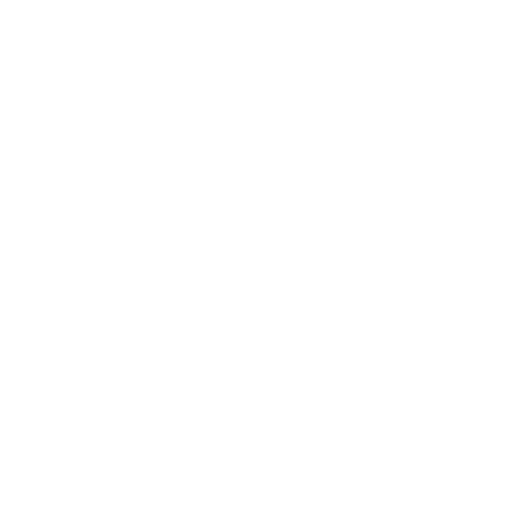
t = 0.00 s
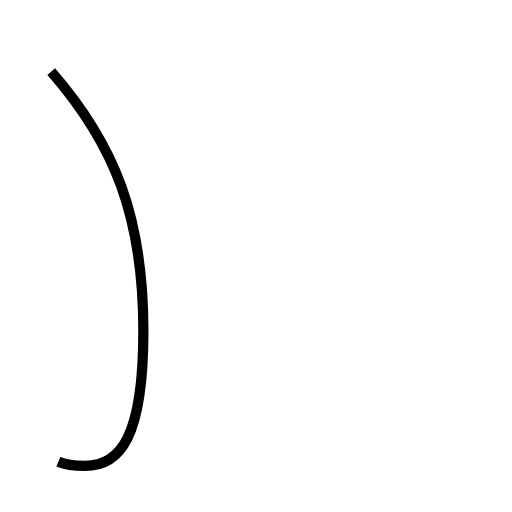
t = 1.38 s
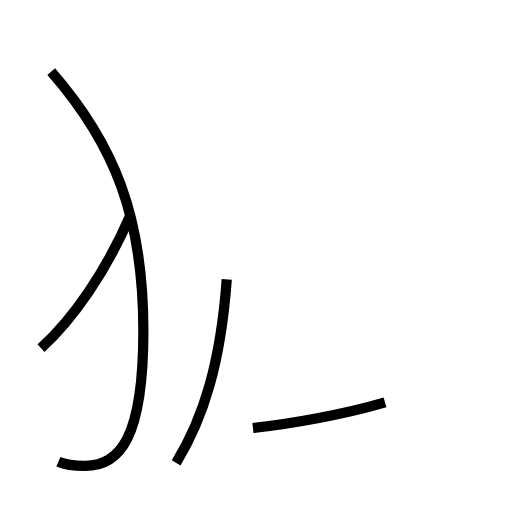
t = 2.81 s
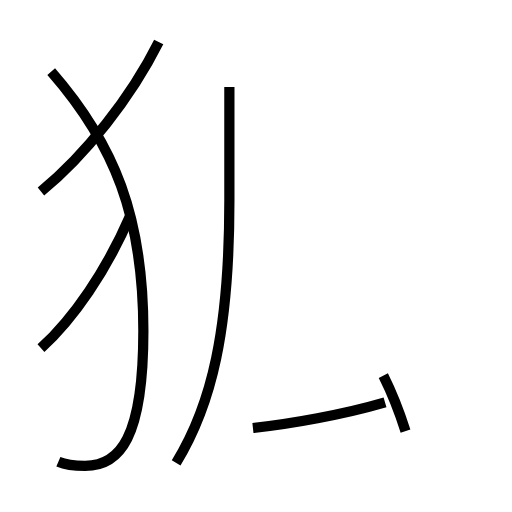
t = 4.11 s
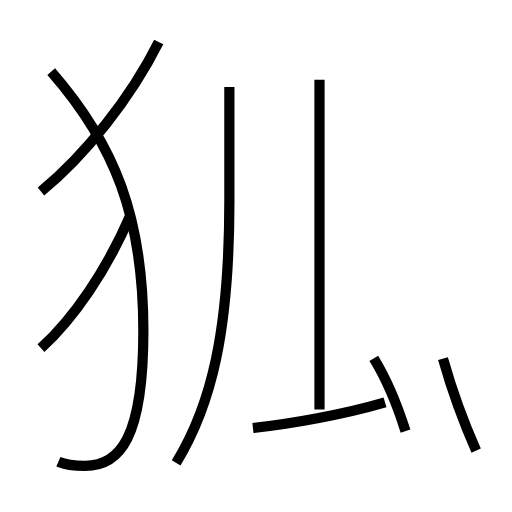
t = 5.42 s
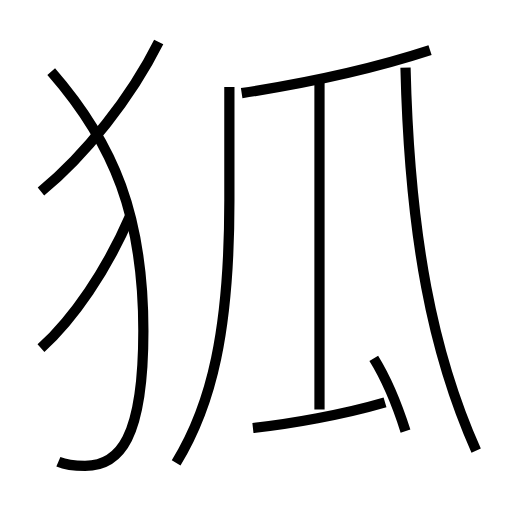
t = 6.85 s

The animated SVG that drew these frames (rendered in a browser with its animation timeline set to each time). Animation: 9 SMIL elements (animate=9); one cycle of 6.85 s.

<?xml version='1.0' encoding='utf-8'?>
<svg viewBox="0.0 -6.0 50.0 50.0" version="1.1" xmlns="http://www.w3.org/2000/svg"><rect x="-1000" y="-1000" width="2000" height="2000" stroke="white" fill="white" /><g style="fill:none;stroke:#000000;stroke-width:1"><path d="M 5.7 1.1 C 6.4 1.4 7.4 1.5 8.3 1.5 C 11.7 1.5 14.0 -1.2 14.0 -11.7 C 14.0 -22.8 11.2 -29.9 5.0 -37.0 " transform="translate(0.0 38.0)" stroke-dasharray="46.13788874669741" stroke-dashoffset="46.13788874669741"><animate attributeName="stroke-dashoffset" from="46.13788874669741" to="0" dur="1.3841366624009224s" begin="0s; anim_end.end" fill="freeze" id="anim0" /></path><path d="M 4.0 -10.0 C 7.2 -12.9 10.4 -17.6 12.7 -22.9 " transform="translate(0.0 38.0)" stroke-dasharray="15.667290625186768" stroke-dashoffset="15.667290625186768"><animate attributeName="stroke-dashoffset" from="15.667290625186768" to="0" dur="0.470018718755603s" begin="anim0.end" fill="freeze" id="anim1" /></path><path d="M 24.7 -2.2 C 28.4 -2.6 33.5 -3.5 37.6 -4.7 " transform="translate(0.0 38.0)" stroke-dasharray="13.154990021831116" stroke-dashoffset="13.154990021831116"><animate attributeName="stroke-dashoffset" from="13.154990021831116" to="0" dur="0.3946497006549335s" begin="anim1.end" fill="freeze" id="anim2" /></path><path d="M 17.2 1.2 C 20.7 -4.5 22.4 -11.8 22.4 -24.4 L 22.4 -35.5 " transform="translate(0.0 38.0)" stroke-dasharray="37.56019240181378" stroke-dashoffset="37.56019240181378"><animate attributeName="stroke-dashoffset" from="37.56019240181378" to="0" dur="1.1268057720544133s" begin="anim2.end" fill="freeze" id="anim3" /></path><path d="M 4.0 -25.3 C 8.3 -28.8 12.8 -34.5 15.5 -39.9 " transform="translate(0.0 38.0)" stroke-dasharray="18.708341958527505" stroke-dashoffset="18.708341958527505"><animate attributeName="stroke-dashoffset" from="18.708341958527505" to="0" dur="0.5612502587558251s" begin="anim3.end" fill="freeze" id="anim4" /></path><path d="M 39.6 -1.9 C 38.9 -4.1 37.8 -6.9 36.5 -9.0 " transform="translate(0.0 38.0)" stroke-dasharray="7.764951873062131" stroke-dashoffset="7.764951873062131"><animate attributeName="stroke-dashoffset" from="7.764951873062131" to="0" dur="0.23294855619186391s" begin="anim4.end" fill="freeze" id="anim5" /></path><path d="M 31.2 -4.0 L 31.2 -36.2 " transform="translate(0.0 38.0)" stroke-dasharray="32.2" stroke-dashoffset="32.2"><animate attributeName="stroke-dashoffset" from="32.2" to="0" dur="0.9660000000000001s" begin="anim5.end" fill="freeze" id="anim6" /></path><path d="M 46.5 0.0 C 42.3 -9.4 40.0 -20.7 39.6 -37.4 " transform="translate(0.0 38.0)" stroke-dasharray="38.28544610659205" stroke-dashoffset="38.28544610659205"><animate attributeName="stroke-dashoffset" from="38.28544610659205" to="0" dur="1.1485633831977613s" begin="anim6.end" fill="freeze" id="anim7" /></path><path d="M 23.6 -34.9 C 30.1 -35.9 36.8 -37.4 42.0 -39.1" transform="translate(0.0 38.0)" stroke-dasharray="18.89250831365519" stroke-dashoffset="18.89250831365519"><animate attributeName="stroke-dashoffset" from="18.89250831365519" to="0" dur="0.5667752494096556s" begin="anim7.end" fill="freeze" id="anim_end" /></path></g></svg>
